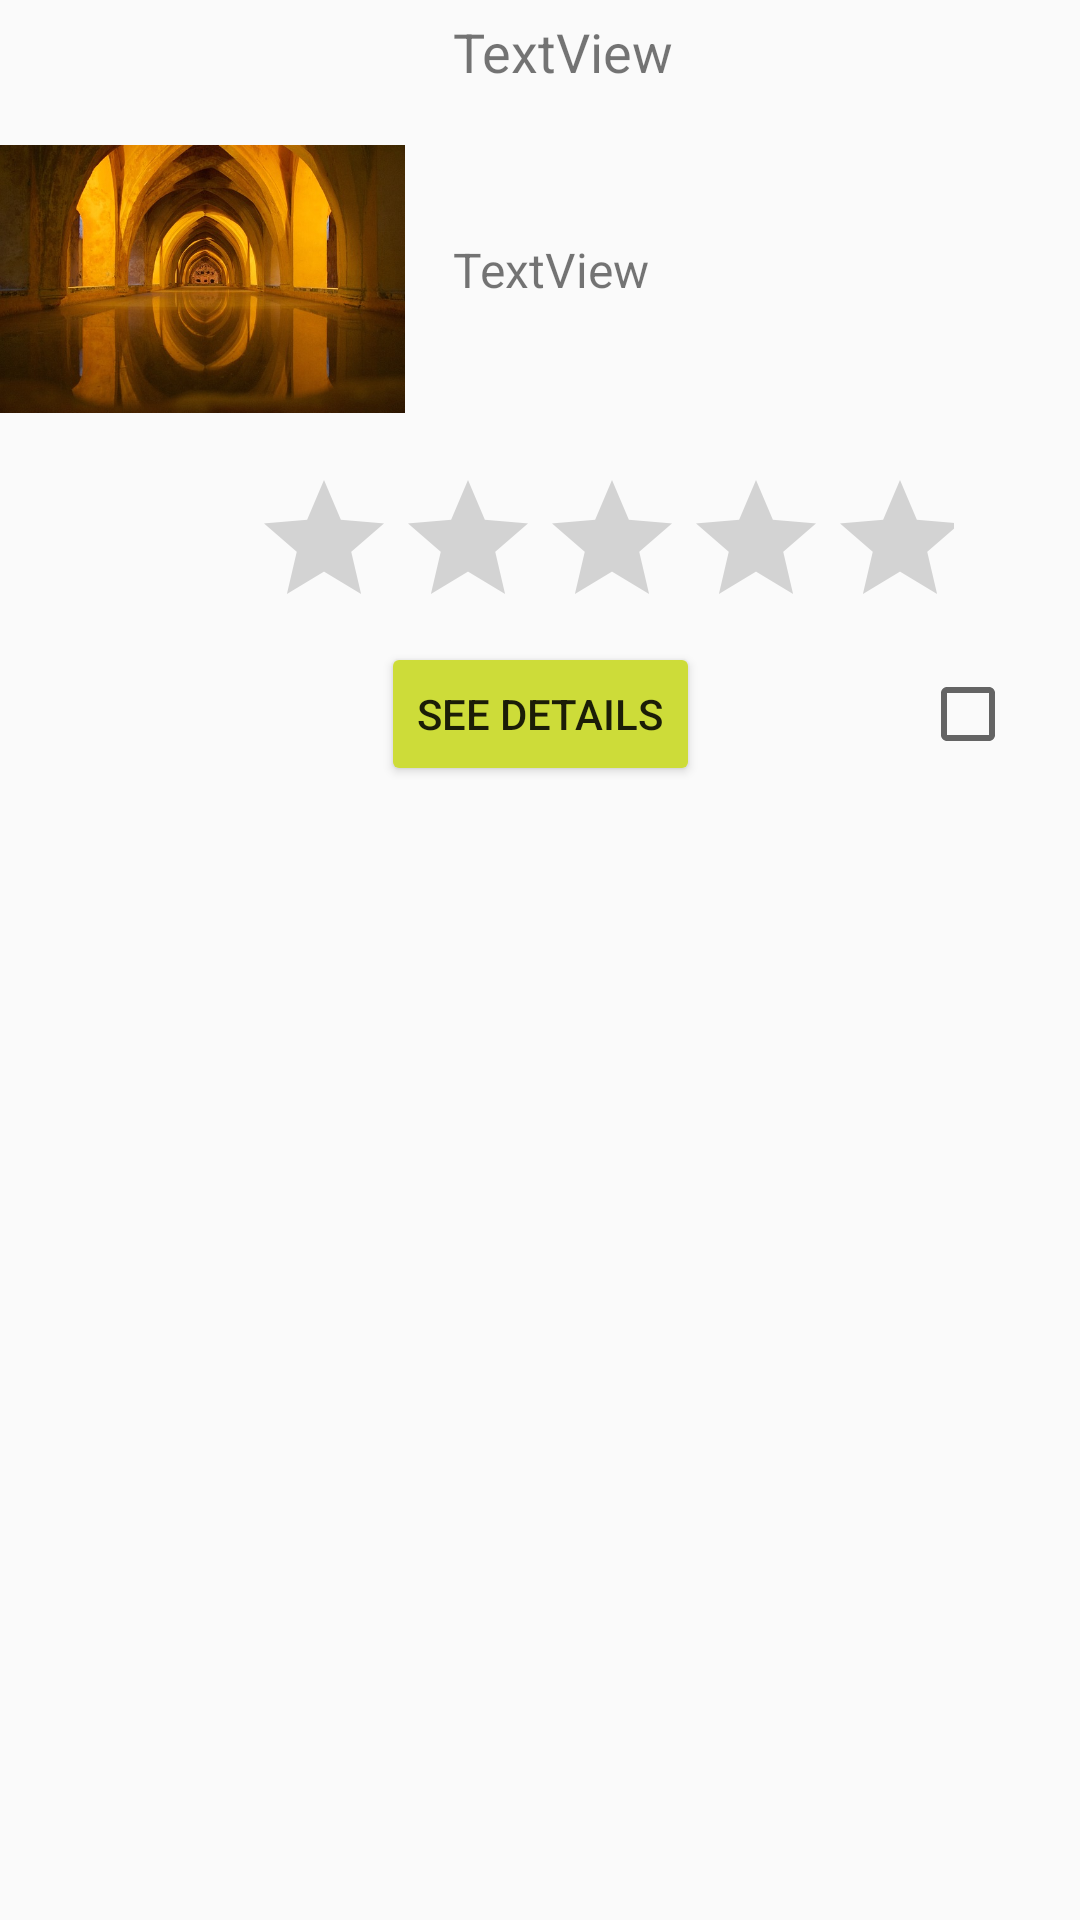

Write the Android layout XML for this screen, with the resource values it uses.
<!-- AndroidManifest.xml: application theme Theme.AppCompat.Light.NoActionBar -->
<!-- res/layout/listelement.xml -->
<?xml version="1.0" encoding="utf-8"?>
<androidx.constraintlayout.widget.ConstraintLayout xmlns:android="http://schemas.android.com/apk/res/android"
    xmlns:app="http://schemas.android.com/apk/res-auto"
    xmlns:tools="http://schemas.android.com/tools"
    android:layout_width="match_parent"
    android:clickable="true"
    android:layout_height="match_parent">

    <androidx.constraintlayout.widget.Guideline
        android:id="@+id/guideline3"
        android:layout_width="wrap_content"
        android:layout_height="wrap_content"
        android:orientation="horizontal"
        app:layout_constraintGuide_begin="302dp" />

    <androidx.constraintlayout.widget.Guideline
        android:id="@+id/guideline5"
        android:layout_width="wrap_content"
        android:layout_height="wrap_content"
        android:orientation="horizontal"
        app:layout_constraintGuide_begin="70dp" />

    <androidx.constraintlayout.widget.Guideline
        android:id="@+id/guideline6"
        android:layout_width="wrap_content"
        android:layout_height="wrap_content"
        android:orientation="horizontal"
        app:layout_constraintGuide_begin="156dp" />

    <androidx.constraintlayout.widget.Guideline
        android:id="@+id/guideline7"
        android:layout_width="wrap_content"
        android:layout_height="wrap_content"
        android:orientation="vertical"
        app:layout_constraintGuide_begin="135dp" />

    <TextView
        android:id="@+id/tvTitle"
        android:layout_width="214dp"
        android:layout_height="53dp"
        android:layout_marginStart="16dp"
        android:layout_marginBottom="12dp"
        android:text="TextView"
        android:textSize="18sp"
        app:layout_constraintBottom_toTopOf="@+id/guideline5"
        app:layout_constraintStart_toStartOf="@+id/guideline7" />

    <TextView
        android:id="@+id/tvSubtitle"
        android:layout_width="227dp"
        android:layout_height="48dp"
        android:layout_marginStart="16dp"
        android:text="TextView"
        android:textSize="16sp"
        app:layout_constraintBottom_toTopOf="@+id/guideline6"
        app:layout_constraintStart_toStartOf="@+id/guideline7"
        app:layout_constraintTop_toTopOf="@+id/guideline5"
        app:layout_constraintVertical_bias="0.236" />

    <RatingBar
        android:id="@+id/eRatingBar"
        android:layout_width="234dp"
        android:layout_height="47dp"
        android:scrollbarSize="1dp"
        android:backgroundTint="#CDDC39"
        app:layout_constraintBottom_toTopOf="@+id/guideline3"
        app:layout_constraintEnd_toEndOf="parent"
        app:layout_constraintHorizontal_bias="0.666"
        app:layout_constraintStart_toStartOf="parent"
        app:layout_constraintTop_toTopOf="@+id/guideline6"
        app:layout_constraintVertical_bias="0.0" />

    <ImageView
        android:id="@+id/ivImage"
        android:layout_width="135dp"
        android:layout_height="154dp"
        android:layout_marginBottom="132dp"
        app:layout_constraintBottom_toTopOf="@+id/guideline3"
        app:layout_constraintEnd_toStartOf="@+id/guideline7"
        app:layout_constraintHorizontal_bias="0.0"
        app:layout_constraintStart_toStartOf="parent"
        app:srcCompat="@drawable/realalcazarsevilla" />

    <Button
        android:id="@+id/hola"
        android:layout_width="wrap_content"
        android:layout_height="wrap_content"
        android:layout_marginTop="11dp"
        android:focusable="false"
        android:focusableInTouchMode="false"
        android:text="See Details"
        android:backgroundTint="#CDDC39"
        app:layout_constraintEnd_toEndOf="parent"
        app:layout_constraintStart_toStartOf="parent"
        app:layout_constraintTop_toBottomOf="@+id/eRatingBar" />

    <CheckBox
        android:id="@+id/favbtn"
        android:layout_width="wrap_content"
        android:layout_height="wrap_content"
        android:foregroundTint="#BC2525"
        app:layout_constraintBottom_toTopOf="@+id/guideline3"
        app:layout_constraintEnd_toEndOf="parent"
        app:layout_constraintHorizontal_bias="0.775"
        app:layout_constraintStart_toEndOf="@+id/hola"
        app:layout_constraintTop_toTopOf="@+id/guideline6"
        app:layout_constraintVertical_bias="0.578" />

</androidx.constraintlayout.widget.ConstraintLayout>
<!-- resources referenced by this layout -->
<resources>
  <!-- drawable realalcazarsevilla: jpg bitmap (drawable, 68394 bytes) -->
</resources>
